6-way image classification set "dataset" from GitHub (alevinas/minecraftImagesRNA); label vocabulary: araña, cerdo, creeper, gato, vaca, zombie.

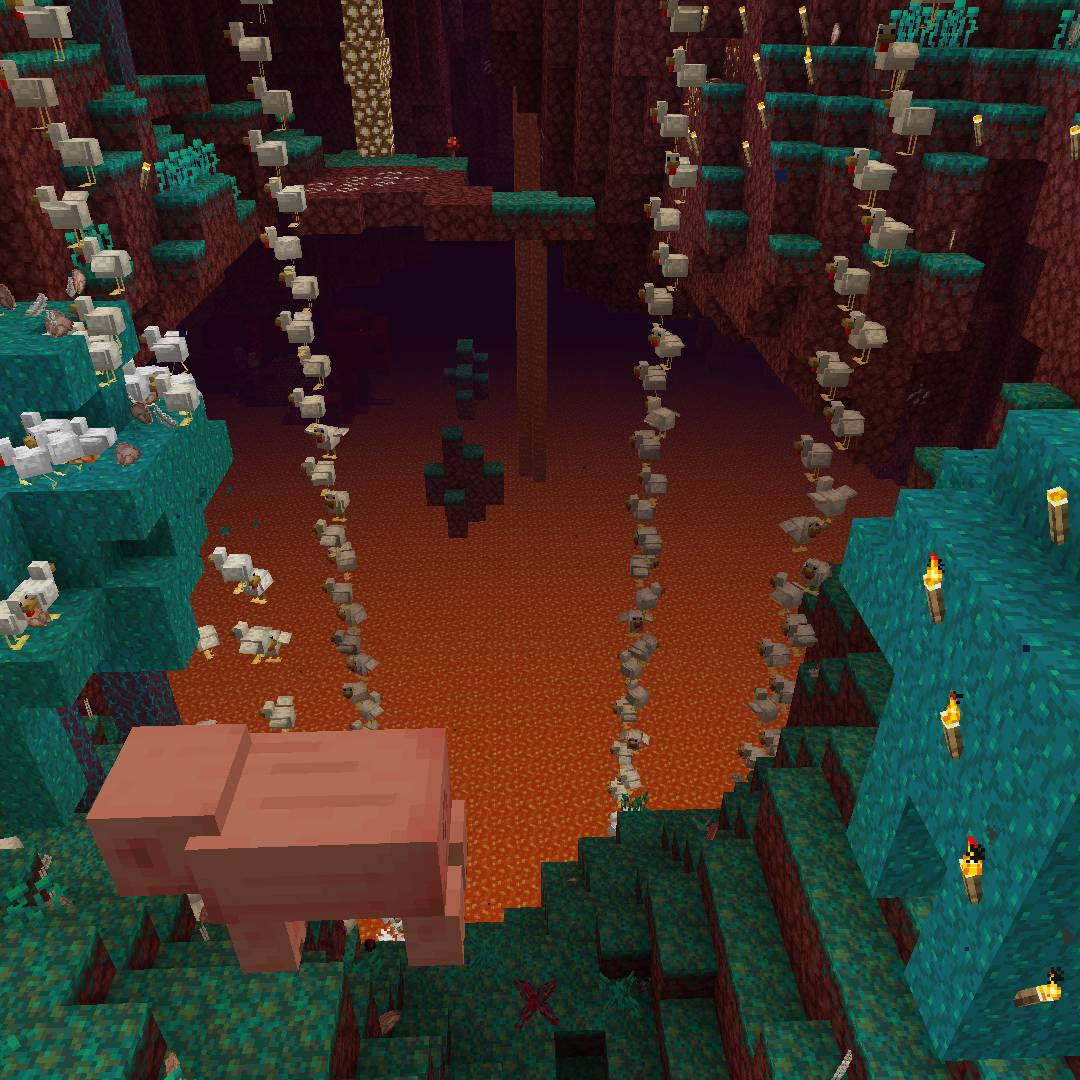
Label: cerdo

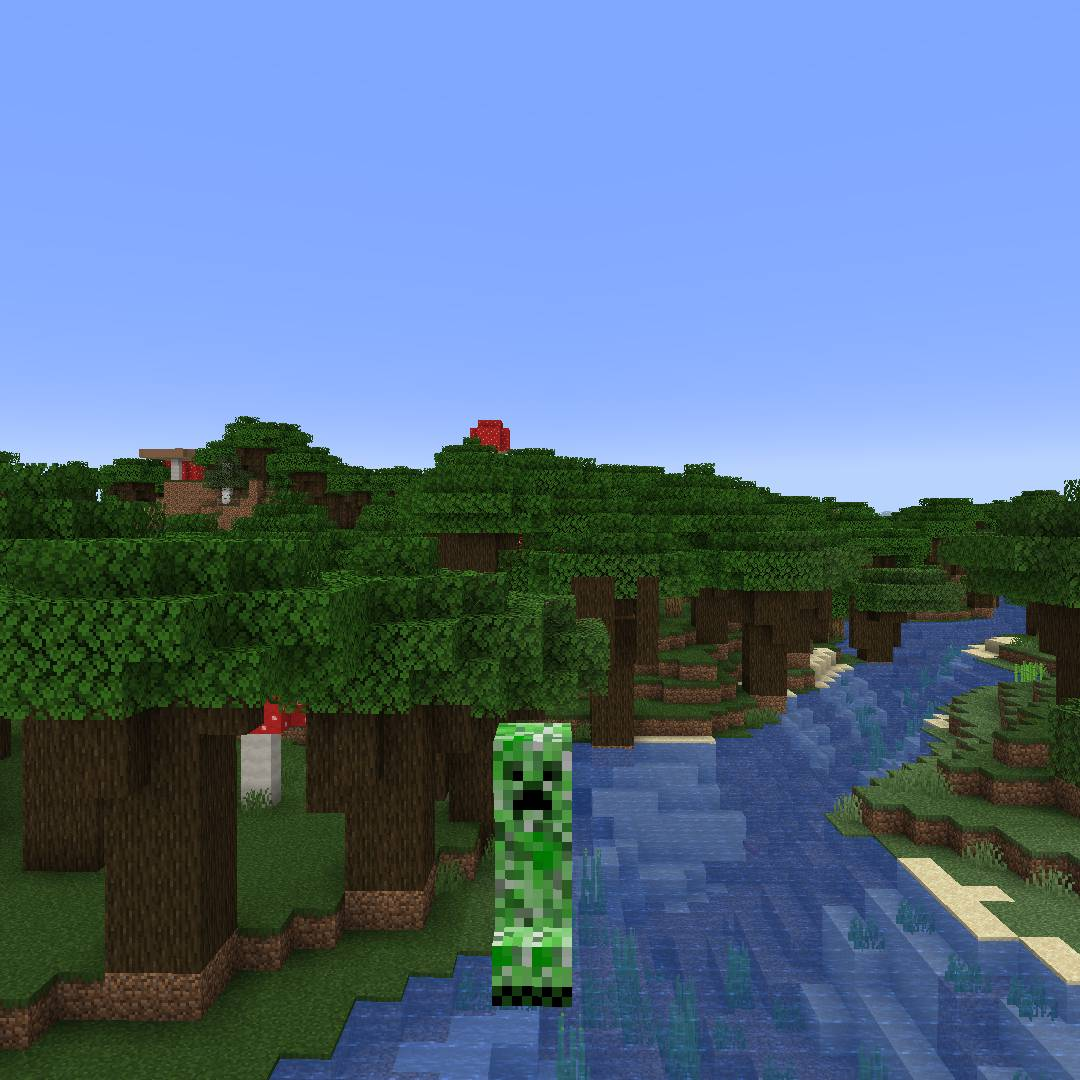
Label: creeper

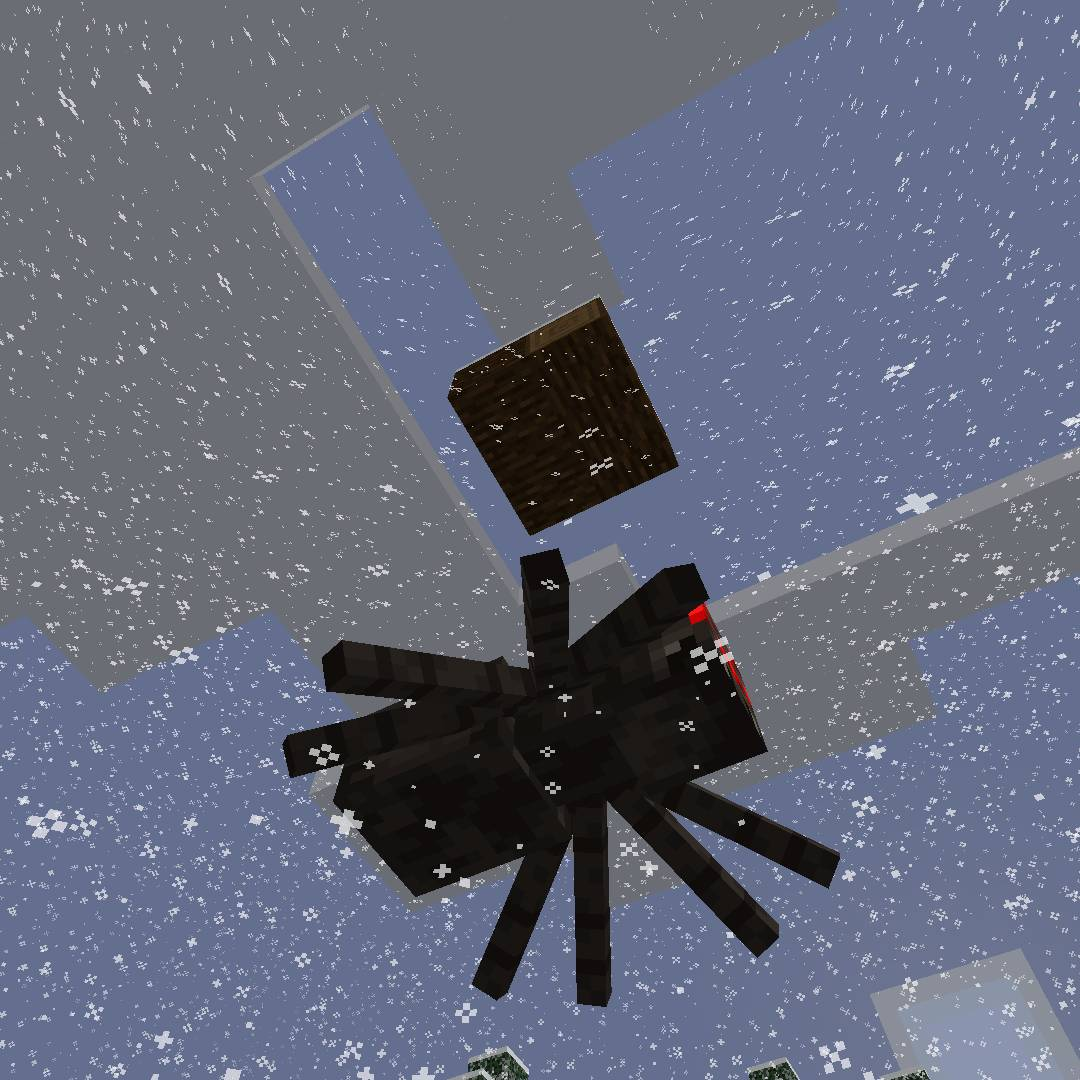
Label: araña

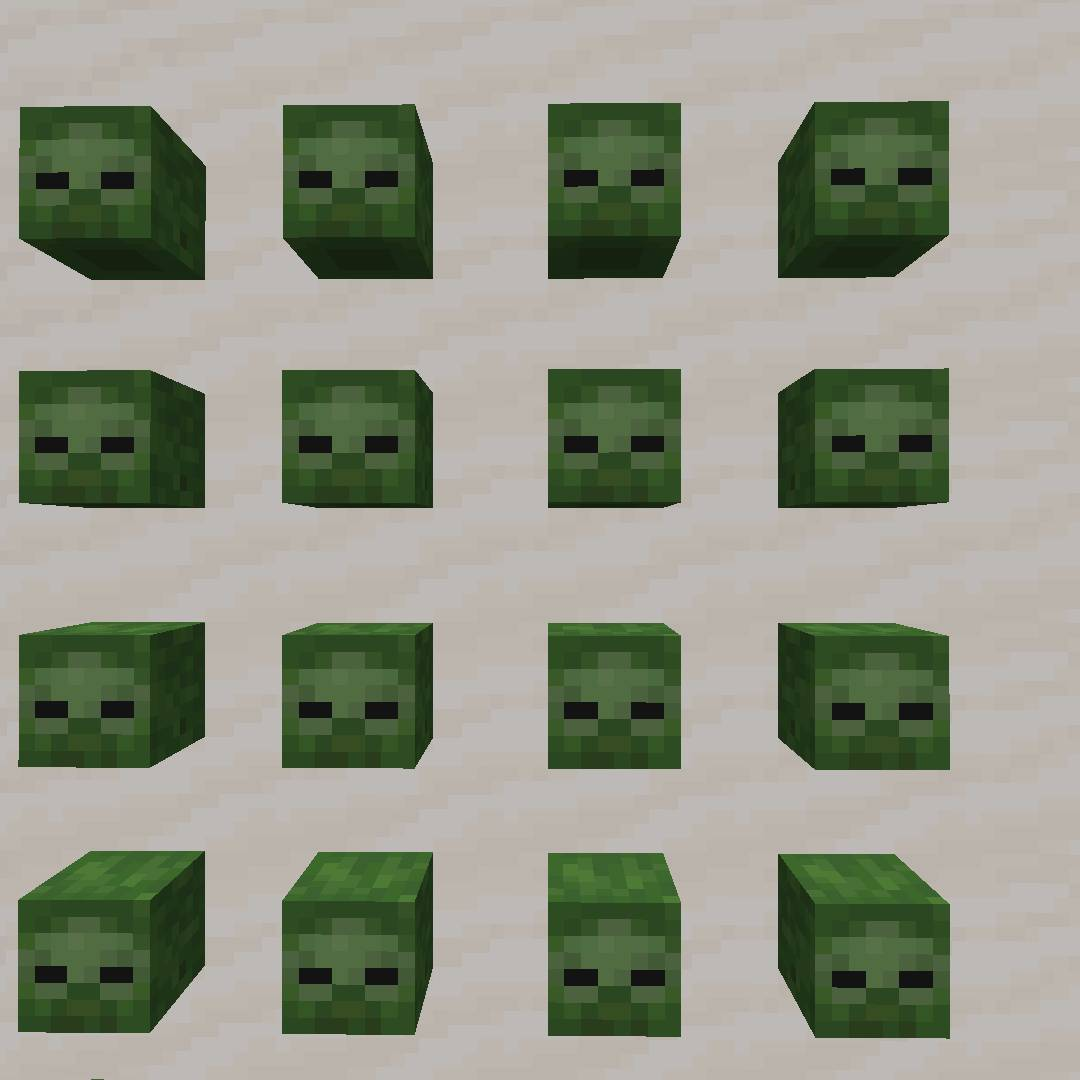
Label: zombie

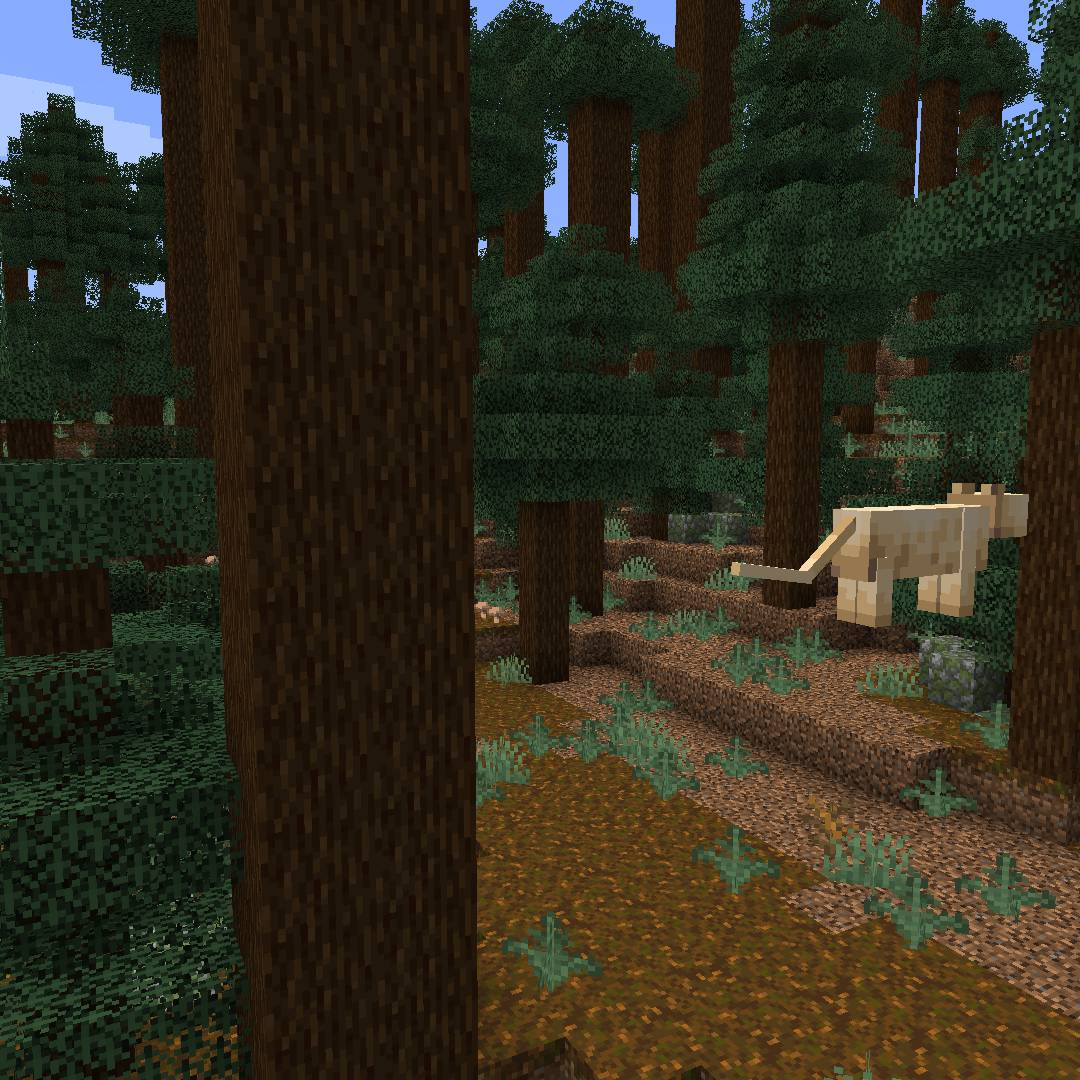
Label: gato

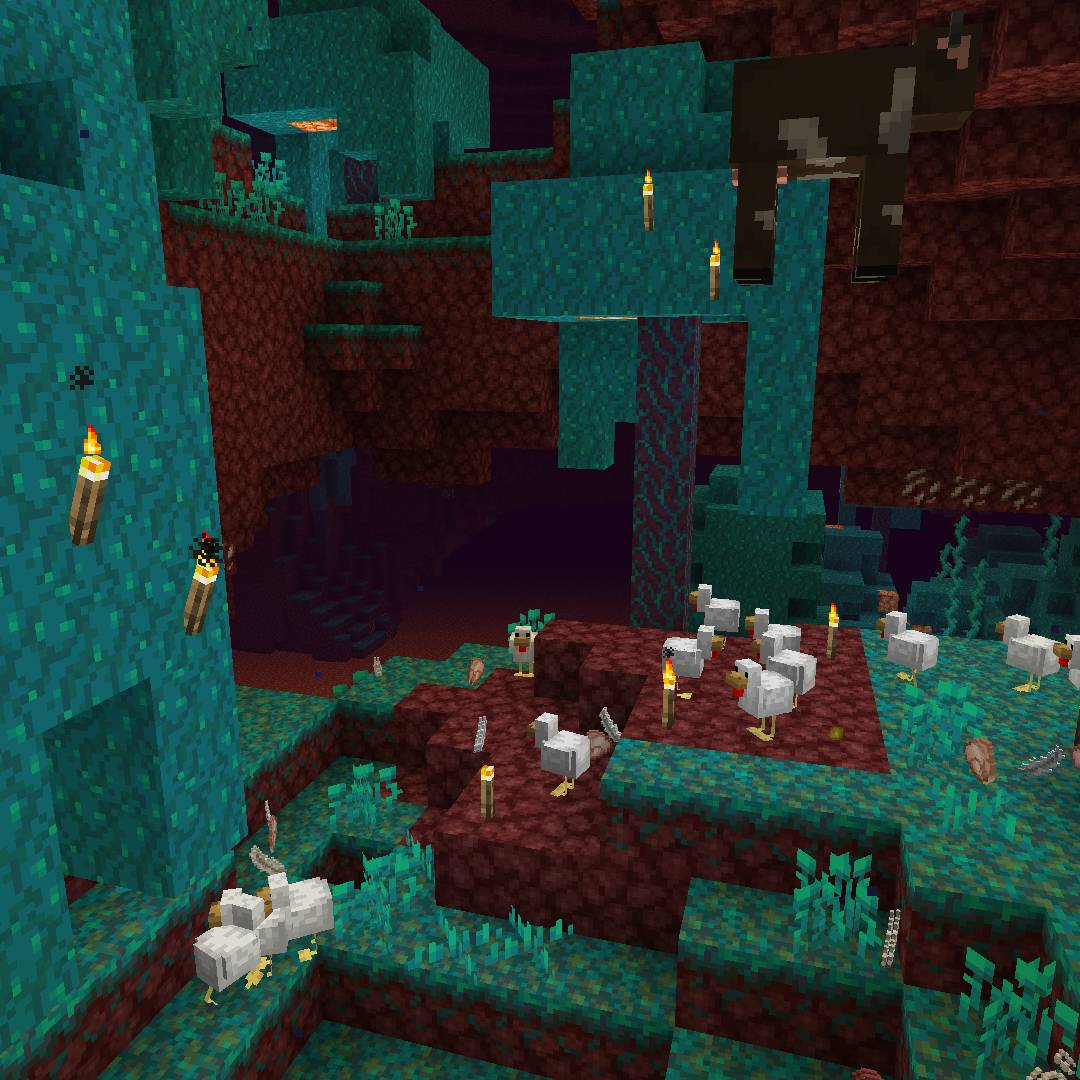
Label: vaca
